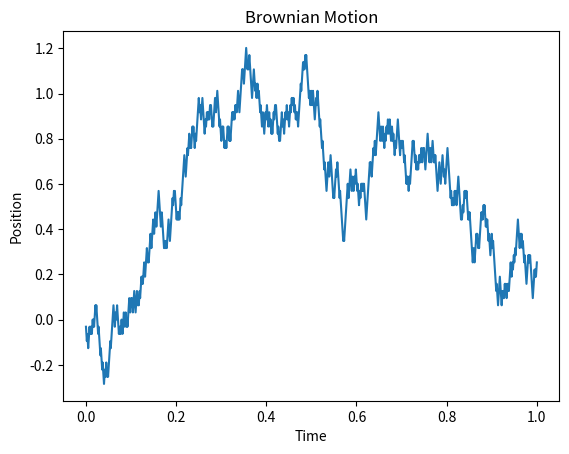

The script that saved this image:
'''
Brownian Motion

Constructs Brownian motion as the continuous limit of a random walk:
the time interval [0, T] is split into n steps, each of size sqrt(dt).
The sqrt(dt) scaling keeps the variance finite as n grows, so the
path stays bounded while becoming continuous. Variance grows
linearly with time (Var = T), so larger T spreads the path wider.
'''
import numpy as np
import matplotlib.pyplot as plt

T = 1                          # total time
n = 1000                       # number of steps (the finer, the more continuous)
dt = T / n                     # time per step

t = np.linspace(0, T, n)                              # time axis: 0 to T
steps = np.random.choice([-1, 1], size=n) * np.sqrt(dt)  # each step scaled by sqrt(dt)
position = np.cumsum(steps)                           # accumulate into a path

plt.plot(t, position)
plt.title("Brownian Motion")
plt.xlabel("Time")
plt.ylabel("Position")
plt.show()
